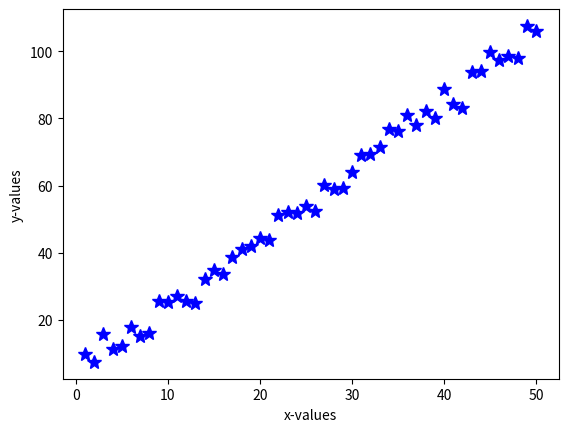

The matplotlib source for this figure:
"""
Code for Tutorial on Parameter Estimation by Maximum Likelihood Fitting
[redacted]
"""

import numpy as np
import matplotlib.pyplot as plt
import numpy.random as npr

# Generating fake data set to start with:
alphatrue=2. # slope
betatrue=5.  # intercept
errs=2.5 # sigma (amplitude of errors)

narr=50 # number of data points
xvals = np.arange(narr) + 1. # xvals range from 1-51
yvals = alphatrue*xvals + betatrue + npr.normal(0,errs,narr) # yvals 
# What aspect of a real data set does npr.normal emulate here?
# What assumption is made here that is key to the least squares approach?

# Plot fake data
plt.figure(1) 
plt.clf()
plt.plot(xvals,yvals,'b*',markersize=10)
plt.xlabel("x-values")
plt.ylabel("y-values")

# Determine slope & y-intercept using least squares analytic solution 

#alphaest=(np.mean(xvals)*np.mean(yvals)-np.mean(xvals*yvals)) / \
#   (np.mean(xvals)**2 -np.mean(xvals**2)) #  from derivation
#betaest= ? # calculate estimate of y-intercept from derivation
# Why must we use alphaest rather than alphatrue in the above formula?

# The MLE values of the slope and y-intercept are equivalent to the "least
# squares" fit results.
#print("analytical MLE slope = %0.7f" %alphaest)
#print("analytical MLE y-intercept = %0.7f" %?)

# Overplot the MLE ("best fit") solution
#yfitvals=xvals*alphaest+betaest
#plt.plot(xvals,yfitvals,'r')

# Compute analytic uncertainties on slope and y-intercept 

#alphaunc = np.sqrt(np.sum((yvals - (alphaest*xvals+betaest))**2) / ((narr-2.)*(np.sum((xvals-np.mean(xvals))**2))))
#betaunc = np.sqrt((np.sum((yvals - (alphaest*xvals+betaest))**2) / (narr-2.)) * ((1./narr) + (np.mean(xvals)**2)/np.sum((xvals-np.mean(xvals))**2)) )

#print("analytical MLE uncertainty on alpha is %0.7f" % (alphaunc))
#print("analytical MLE uncertainty on beta is %0.7f" % (betaunc))

#print("fractional uncertainty on alpha is %0.7f" % (alphaunc/alphaest))
#print("fractional uncertainty on beta is %0.7f" % (?))
# Which parameter has larger fractional uncertainty?

# Solution using python solver np.polyfit
# third parameter is order of fit, 1 for linear
#pfit = np.polyfit(xvals, yvals, 1)  # returns coeff. of highest order term first

#print("               ") # put in some whitespace to make easier to read
#print("np.polyfit MLE slope = %0.7f" %pfit[0])
#print("np.polyfit MLE y-intercept = %0.7f" %?)

# Do you get the same result as in analytical case?

# Note that most problems do not have analytical solutions

# Can also obtain parameter uncertainties from the diagonal terms of the covariance
# matrix, which is the inverse of the Hessian matrix and
# can be computed in np.polyfit by setting cov='True'

#pfit, covp = np.polyfit(xvals, yvals, 1, cov='True')  # returns coeff. of highest order term first
# setting cov='True' returns the covariance matrix
# how do we get the errors from it?
#print("slope is %0.7f +- %0.7f" % (pfit[0], np.sqrt(covp[0,0])))
#print("intercept is %0.7f +- %0.7f" % (?, ?)

# Are the uncertainties the same as in analytical solution?
# What happens to the uncertainties if you increase/decrease the number of points used in the fit (try N=100, N=10) ?
# What happens to the percentage difference between the analytical and numerical methods for computing the uncertanties if you increase/decrease the number of points (try N=100, N=10)?




